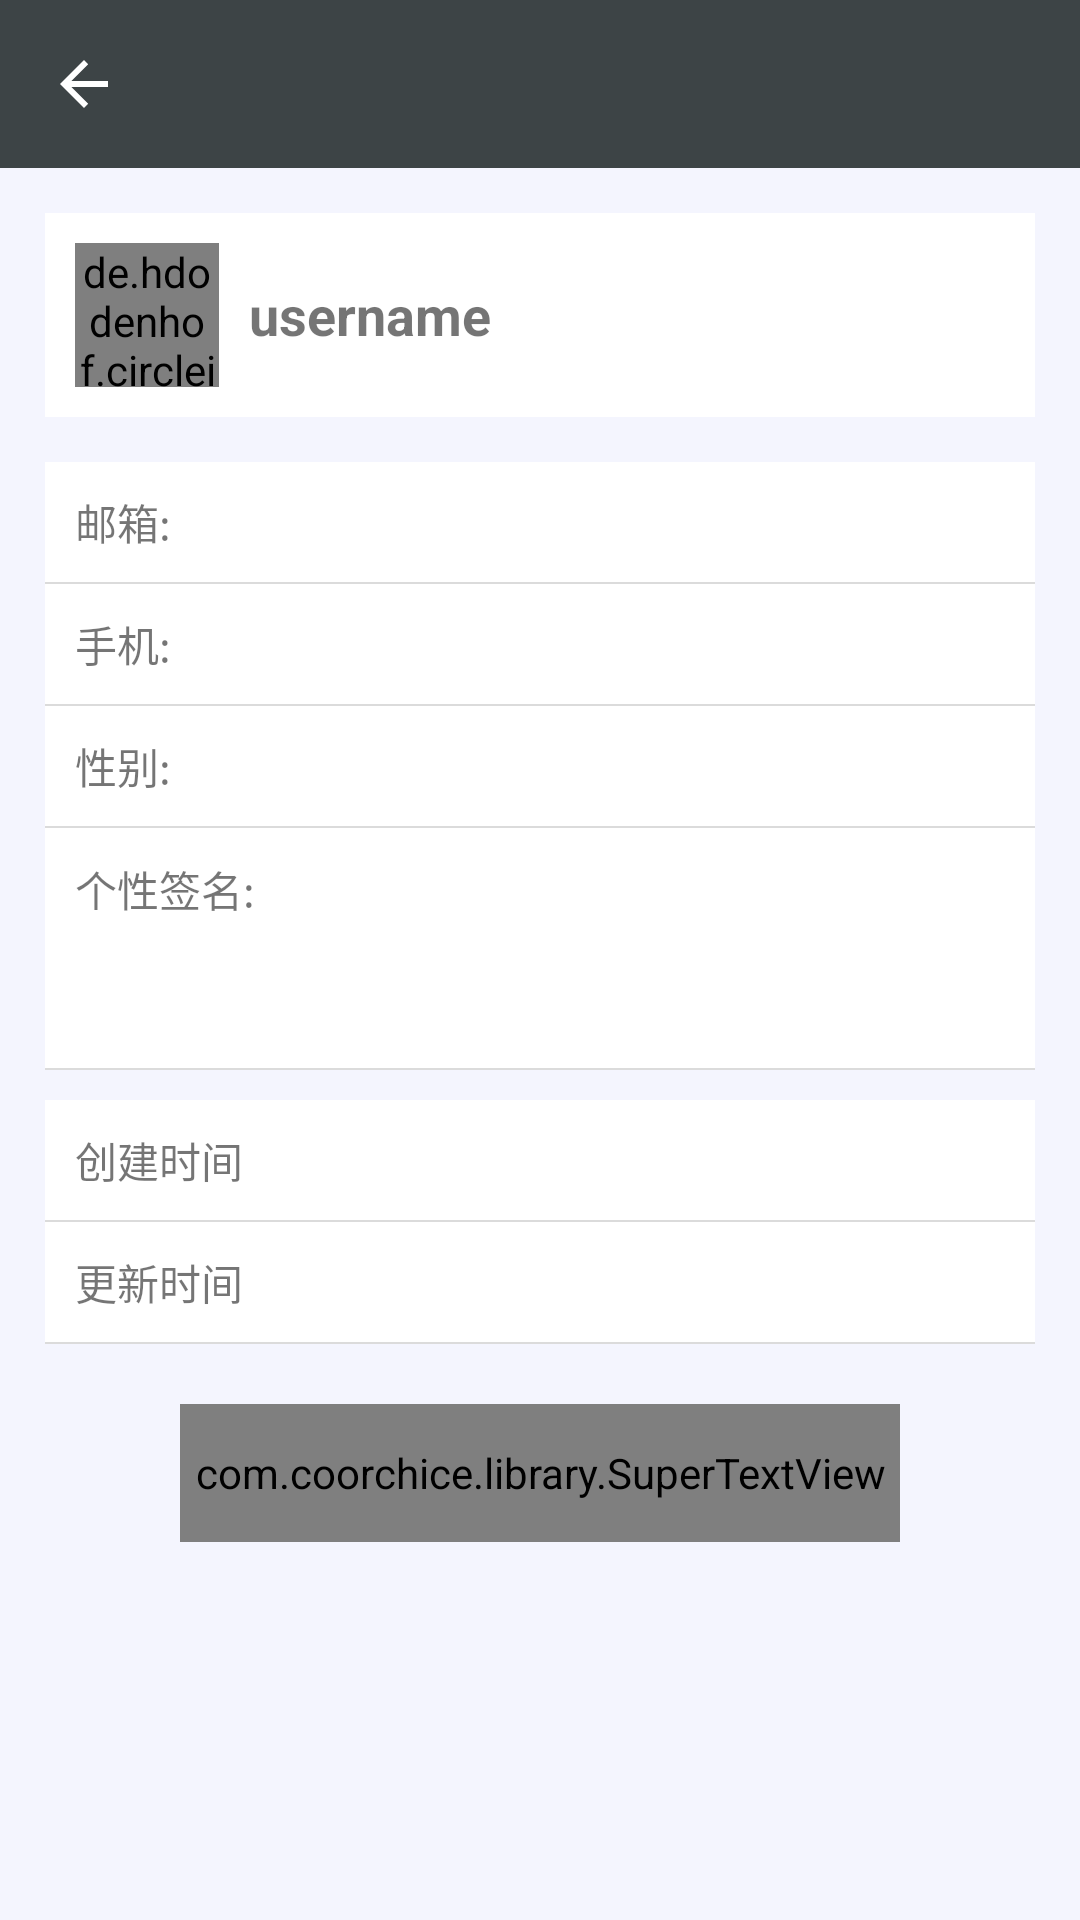

Write the Android layout XML for this screen, with the resource values it uses.
<!-- AndroidManifest.xml: application theme AppTheme -->
<!-- res/layout/activity_user_info_setting.xml -->
<?xml version="1.0" encoding="utf-8"?>
<ScrollView xmlns:android="http://schemas.android.com/apk/res/android"
    xmlns:app="http://schemas.android.com/apk/res-auto"
    xmlns:tools="http://schemas.android.com/tools"
    android:layout_width="match_parent"
    android:layout_height="match_parent"
    android:background="@color/backgroud">

    <LinearLayout
        android:layout_width="match_parent"
        android:layout_height="match_parent"
        android:orientation="vertical"
        tools:context="com.zhenquan.doubanread.ui.activity.UserInfoSettingActivity">

        <include layout="@layout/toolbar" />

        <RelativeLayout
            android:layout_width="match_parent"
            android:layout_height="wrap_content"
            android:layout_margin="15dp"
            android:background="@color/white">

            <de.hdodenhof.circleimageview.CircleImageView
                android:id="@+id/civ_userinfo_avatar"
                android:layout_width="48dp"
                android:layout_height="48dp"
                android:layout_margin="10dp"
                android:src="@mipmap/avatar1" />

            <TextView
                android:id="@+id/tv_userinfo_username"
                android:layout_width="match_parent"
                android:layout_height="wrap_content"
                android:layout_centerVertical="true"
                android:layout_toRightOf="@+id/civ_userinfo_avatar"
                android:maxLines="1"
                android:text="username"
                android:textSize="18sp"
                android:textStyle="bold" />


        </RelativeLayout>

        <LinearLayout
            android:layout_width="match_parent"
            android:layout_height="wrap_content"
            android:orientation="vertical">

            <LinearLayout
                android:layout_width="match_parent"
                android:layout_height="40dp"
                android:layout_marginLeft="15dp"
                android:layout_marginRight="15dp"
                android:background="@color/white"
                android:orientation="horizontal">

                <TextView
                    android:layout_width="50dp"
                    android:layout_height="wrap_content"
                    android:layout_gravity="center_vertical"
                    android:layout_marginLeft="10dp"
                    android:text="邮箱:" />

                <EditText
                    android:id="@+id/edit_userinfo_email"
                    android:layout_width="0dp"
                    android:layout_height="wrap_content"
                    android:layout_gravity="center_vertical"
                    android:layout_weight="1"
                    android:background="@null" />
            </LinearLayout>

            <View
                android:layout_width="match_parent"
                android:layout_height="0.5dp"
                android:layout_marginLeft="15dp"
                android:layout_marginRight="15dp"
                android:background="@color/divide_gary" />

            <LinearLayout
                android:layout_width="match_parent"
                android:layout_height="40dp"
                android:layout_marginLeft="15dp"
                android:layout_marginRight="15dp"
                android:background="@color/white"
                android:orientation="horizontal">

                <TextView
                    android:layout_width="50dp"
                    android:layout_height="wrap_content"
                    android:layout_gravity="center_vertical"
                    android:layout_marginLeft="10dp"
                    android:text="手机:" />

                <EditText
                    android:id="@+id/edit_userinfo_cell"
                    android:layout_width="0dp"
                    android:layout_height="wrap_content"
                    android:layout_gravity="center_vertical"
                    android:layout_weight="1"
                    android:background="@null" />
            </LinearLayout>

            <View
                android:layout_width="match_parent"
                android:layout_height="0.5dp"
                android:layout_marginLeft="15dp"
                android:layout_marginRight="15dp"
                android:background="@color/divide_gary" />

            <LinearLayout
                android:layout_width="match_parent"
                android:layout_height="40dp"
                android:layout_marginLeft="15dp"
                android:layout_marginRight="15dp"
                android:background="@color/white"
                android:orientation="horizontal">

                <TextView
                    android:layout_width="50dp"
                    android:layout_height="wrap_content"
                    android:layout_gravity="center_vertical"
                    android:layout_marginLeft="10dp"
                    android:text="性别:" />

                <EditText
                    android:id="@+id/edit_userinfo_sex"
                    android:layout_width="0dp"
                    android:layout_height="wrap_content"
                    android:layout_gravity="center_vertical"
                    android:layout_weight="1"
                    android:background="@null" />
            </LinearLayout>

            <View
                android:layout_width="match_parent"
                android:layout_height="0.5dp"
                android:layout_marginLeft="15dp"
                android:layout_marginRight="15dp"
                android:background="@color/divide_gary" />

            
            
            
            
            
            
            

            
            
            
            
            
            

            
            
            
            
            
            
            
            

            
            
            
            
            
            

            <LinearLayout
                android:layout_width="match_parent"
                android:layout_height="80dp"
                android:layout_marginLeft="15dp"
                android:layout_marginRight="15dp"
                android:background="@color/white"
                android:orientation="horizontal">

                <TextView
                    android:layout_width="wrap_content"
                    android:layout_height="wrap_content"
                    android:layout_marginLeft="10dp"
                    android:layout_marginTop="10dp"
                    android:text="个性签名:" />

                <EditText
                    android:id="@+id/edit_userinfo_intro"
                    android:layout_width="0dp"
                    android:layout_height="match_parent"
                    android:layout_gravity="center_vertical"
                    android:layout_margin="5dp"
                    android:layout_marginLeft="10dp"
                    android:layout_weight="1"
                    android:background="@null"
                    android:gravity="top"
                    android:inputType="textMultiLine"
                    android:maxLength="30"
                    android:padding="5dp"
                    android:textSize="14sp" />

            </LinearLayout>

            <View
                android:layout_width="match_parent"
                android:layout_height="0.5dp"
                android:layout_marginLeft="15dp"
                android:layout_marginRight="15dp"
                android:background="@color/divide_gary" />

            <LinearLayout
                android:layout_width="match_parent"
                android:layout_height="40dp"
                android:layout_marginLeft="15dp"
                android:layout_marginRight="15dp"
                android:layout_marginTop="10dp"
                android:background="@color/white"
                android:orientation="horizontal">

                <TextView
                    android:layout_width="wrap_content"
                    android:layout_height="wrap_content"
                    android:layout_gravity="center_vertical"
                    android:layout_marginLeft="10dp"
                    android:text="创建时间" />

                <TextView
                    android:id="@+id/tv_userinfo_createtime"
                    android:layout_width="0dp"
                    android:layout_height="wrap_content"
                    android:layout_gravity="center_vertical"
                    android:layout_marginLeft="10dp"
                    android:layout_weight="1"
                    android:gravity="right"
                    android:paddingRight="20dp" />
            </LinearLayout>

            <View
                android:layout_width="match_parent"
                android:layout_height="0.5dp"
                android:layout_marginLeft="15dp"
                android:layout_marginRight="15dp"
                android:background="@color/divide_gary" />

            <LinearLayout
                android:layout_width="match_parent"
                android:layout_height="40dp"
                android:layout_marginLeft="15dp"
                android:layout_marginRight="15dp"
                android:background="@color/white"
                android:orientation="horizontal">

                <TextView
                    android:layout_width="wrap_content"
                    android:layout_height="wrap_content"
                    android:layout_gravity="center_vertical"
                    android:layout_marginLeft="10dp"
                    android:text="更新时间" />

                <TextView
                    android:id="@+id/tv_userinfo_updatetime"
                    android:layout_width="0dp"
                    android:layout_height="wrap_content"
                    android:layout_gravity="center_vertical"
                    android:layout_marginLeft="10dp"
                    android:layout_weight="1"
                    android:gravity="right"
                    android:paddingRight="20dp" />
            </LinearLayout>

            <View
                android:layout_width="match_parent"
                android:layout_height="0.5dp"
                android:layout_marginLeft="15dp"
                android:layout_marginRight="15dp"
                android:background="@color/divide_gary" />


        </LinearLayout>

        <com.coorchice.library.SuperTextView
            android:id="@+id/stv_login"
            style="@style/entrance_button"
            android:layout_gravity="center_horizontal"
            android:layout_marginTop="20dp"
            android:text="确定修改"
            app:pressBgColor="@color/cyan_shallow"
            app:solid="@color/cyan_dark" />
    </LinearLayout>
</ScrollView>
<!-- res/layout/toolbar.xml (included above) -->
<?xml version="1.0" encoding="utf-8"?>
<android.support.v7.widget.Toolbar style="@style/AppTheme.Toolbar"
    android:id="@+id/toolbar"
    app:navigationIcon="?attr/homeAsUpIndicator"
    xmlns:android="http://schemas.android.com/apk/res/android"
    xmlns:app="http://schemas.android.com/apk/res-auto" />
<!-- resources referenced by this layout -->
<resources>
  <color name="backgroud">#F4F5FE</color>
  <color name="cyan_dark">#76A3B2</color>
  <color name="cyan_shallow">#9DBBC6</color>
  <color name="divide_gary">#dbdbdb</color>
  <color name="white">#ffffff</color>
  <!-- mipmap avatar1: png bitmap (mipmap-xhdpi, 26898 bytes) -->
  <style name="AppTheme.Toolbar" parent="Widget.AppCompat.ActionBar">
          <item name="android:layout_width">match_parent</item>
          <item name="android:layout_height">?attr/actionBarSize</item>
          <item name="android:background">?attr/colorPrimary</item>
          <item name="android:theme">@style/ThemeOverlay.AppCompat.Dark.ActionBar</item>
      </style>
  <style name="entrance_button">
          <item name="android:layout_width">240dp</item>
          <item name="android:layout_height">46dp</item>
          <item name="android:gravity">center</item>
          <item name="corner">4dp</item>
          <item name="layout_constraintLeft_toLeftOf">parent</item>
          <item name="layout_constraintRight_toRightOf">parent</item>
          <item name="android:textColor">@color/global_white_bg</item>
          <item name="android:textSize">16sp</item>
      </style>
  <style name="AppTheme" parent="Theme.AppCompat.Light.NoActionBar">
          
          <item name="colorPrimary">@color/colorPrimary</item>
          <item name="colorPrimaryDark">@color/colorPrimaryDark</item>
          <item name="colorAccent">@color/colorAccent</item>
          //全局字体
          <item name="android:textViewStyle">@style/AppTheme.Widget.TextView</item>
      </style>
  <color name="global_white_bg">#fafafa</color>
  <color name="colorPrimary">#3D4446</color>
  <color name="colorPrimaryDark">#3D4446</color>
  <color name="colorAccent">#FF4081</color>
  <style name="AppTheme.Widget.TextView" parent="android:Widget.Holo.Light.TextView">
          <item name="fontPath">fonts/Droid Sans Fallback.ttf</item>
      </style>
</resources>
